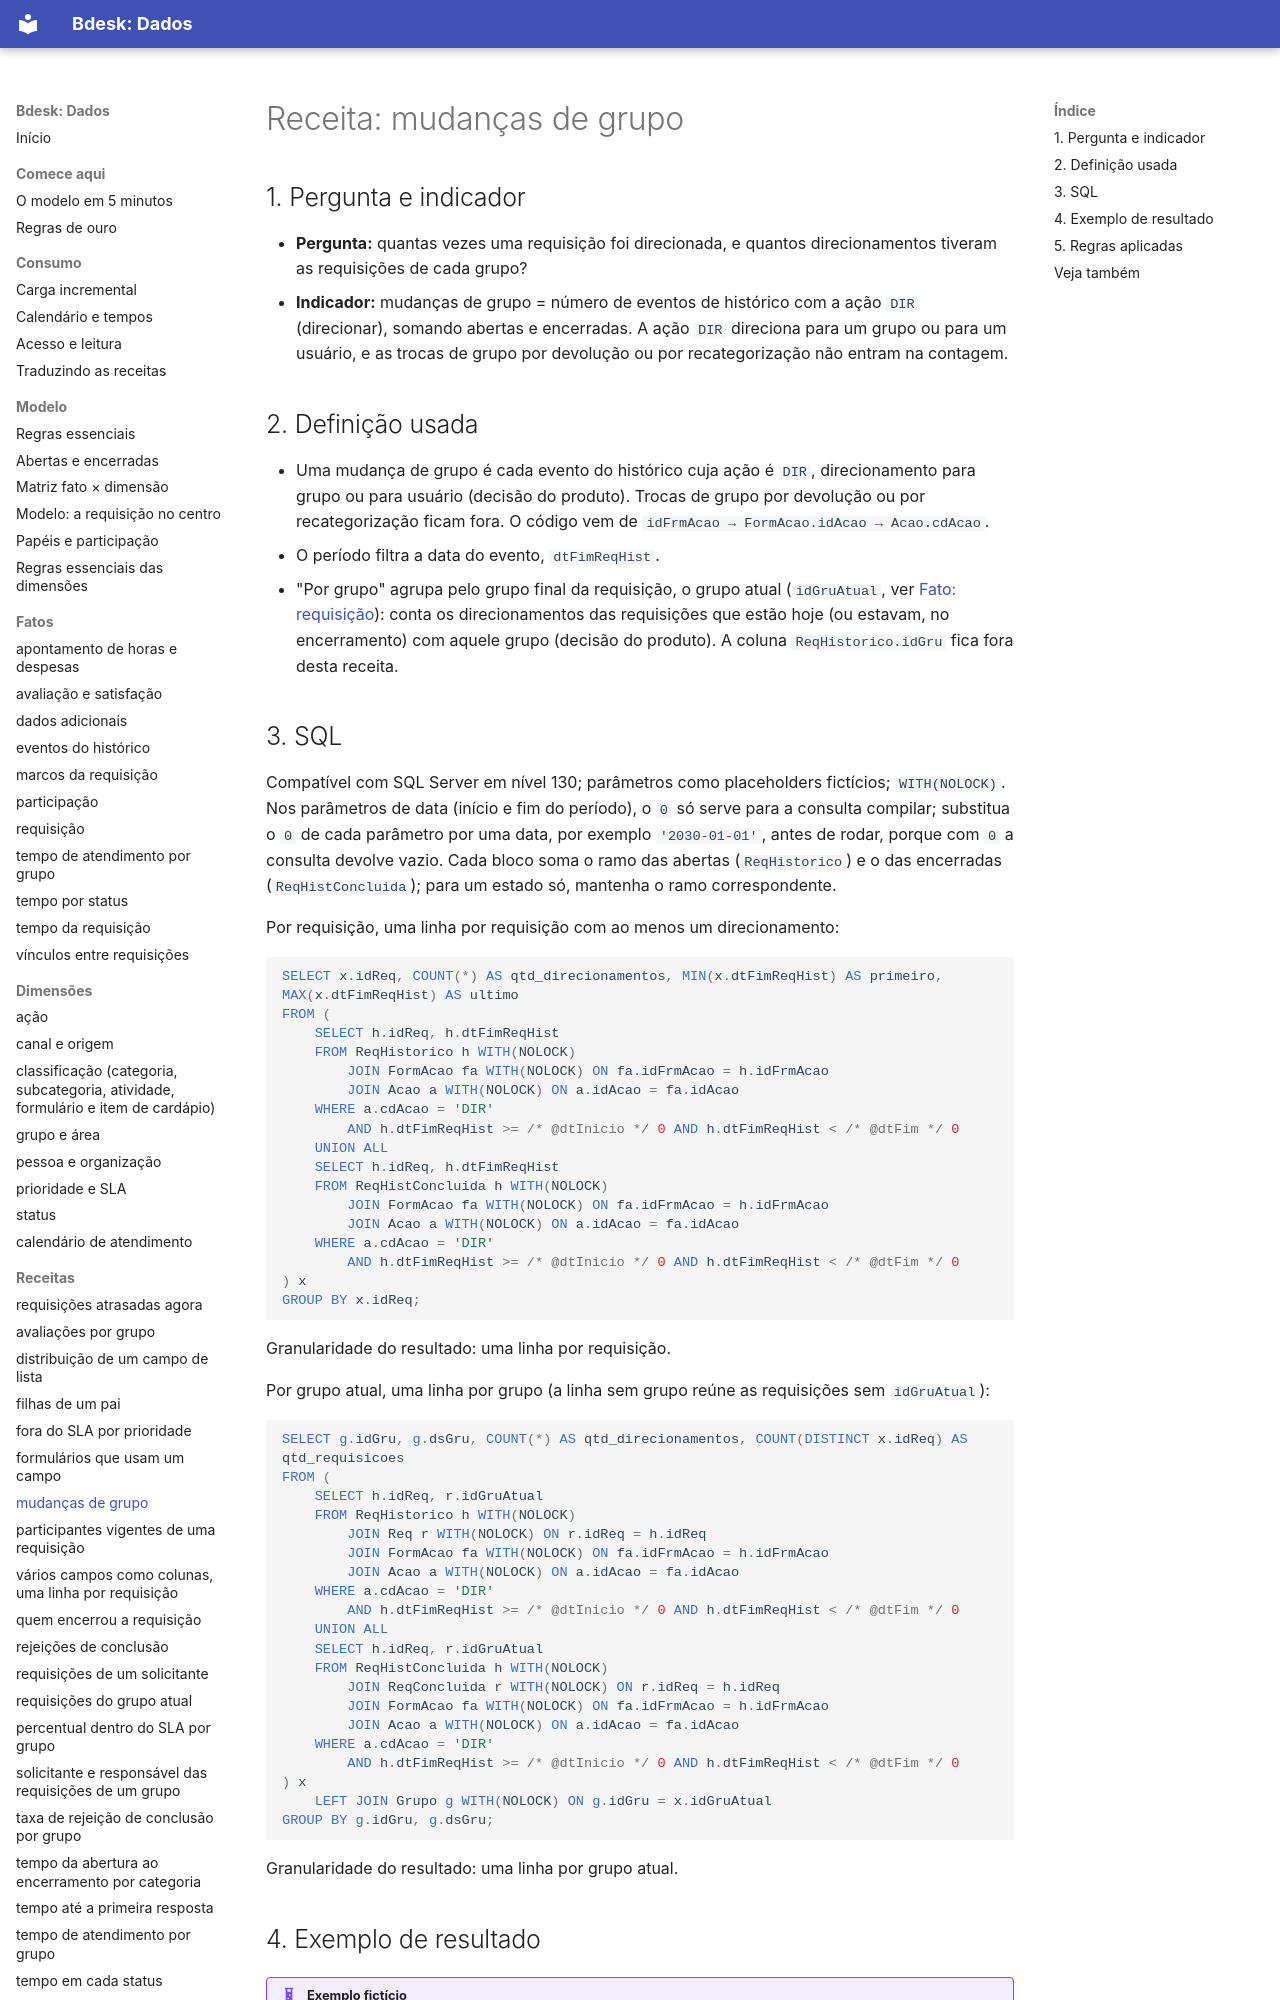

repository: bdeskapp/dados · page: receitas/mudancas-de-grupo/index.html · generator: mkdocs

---
gerado: sincronizacao
---
# Receita: mudanças de grupo


## 1. Pergunta e indicador

- **Pergunta:** quantas vezes uma requisição foi direcionada, e quantos direcionamentos tiveram as requisições de cada grupo?
- **Indicador:** mudanças de grupo = número de eventos de histórico com a ação `DIR` (direcionar), somando abertas e encerradas. A ação `DIR` direciona para um grupo ou para um usuário, e as trocas de grupo por devolução ou por recategorização não entram na contagem.

## 2. Definição usada

- Uma mudança de grupo é cada evento do histórico cuja ação é `DIR`, direcionamento para grupo ou para usuário (decisão do produto). Trocas de grupo por devolução ou por recategorização ficam fora. O código vem de `idFrmAcao → FormAcao.idAcao → Acao.cdAcao`.
- O período filtra a data do evento, `dtFimReqHist`.
- "Por grupo" agrupa pelo grupo final da requisição, o grupo atual (`idGruAtual`, ver [Fato: requisição](../fatos/requisicao.md)): conta os direcionamentos das requisições que estão hoje (ou estavam, no encerramento) com aquele grupo (decisão do produto). A coluna `ReqHistorico.idGru` fica fora desta receita.
